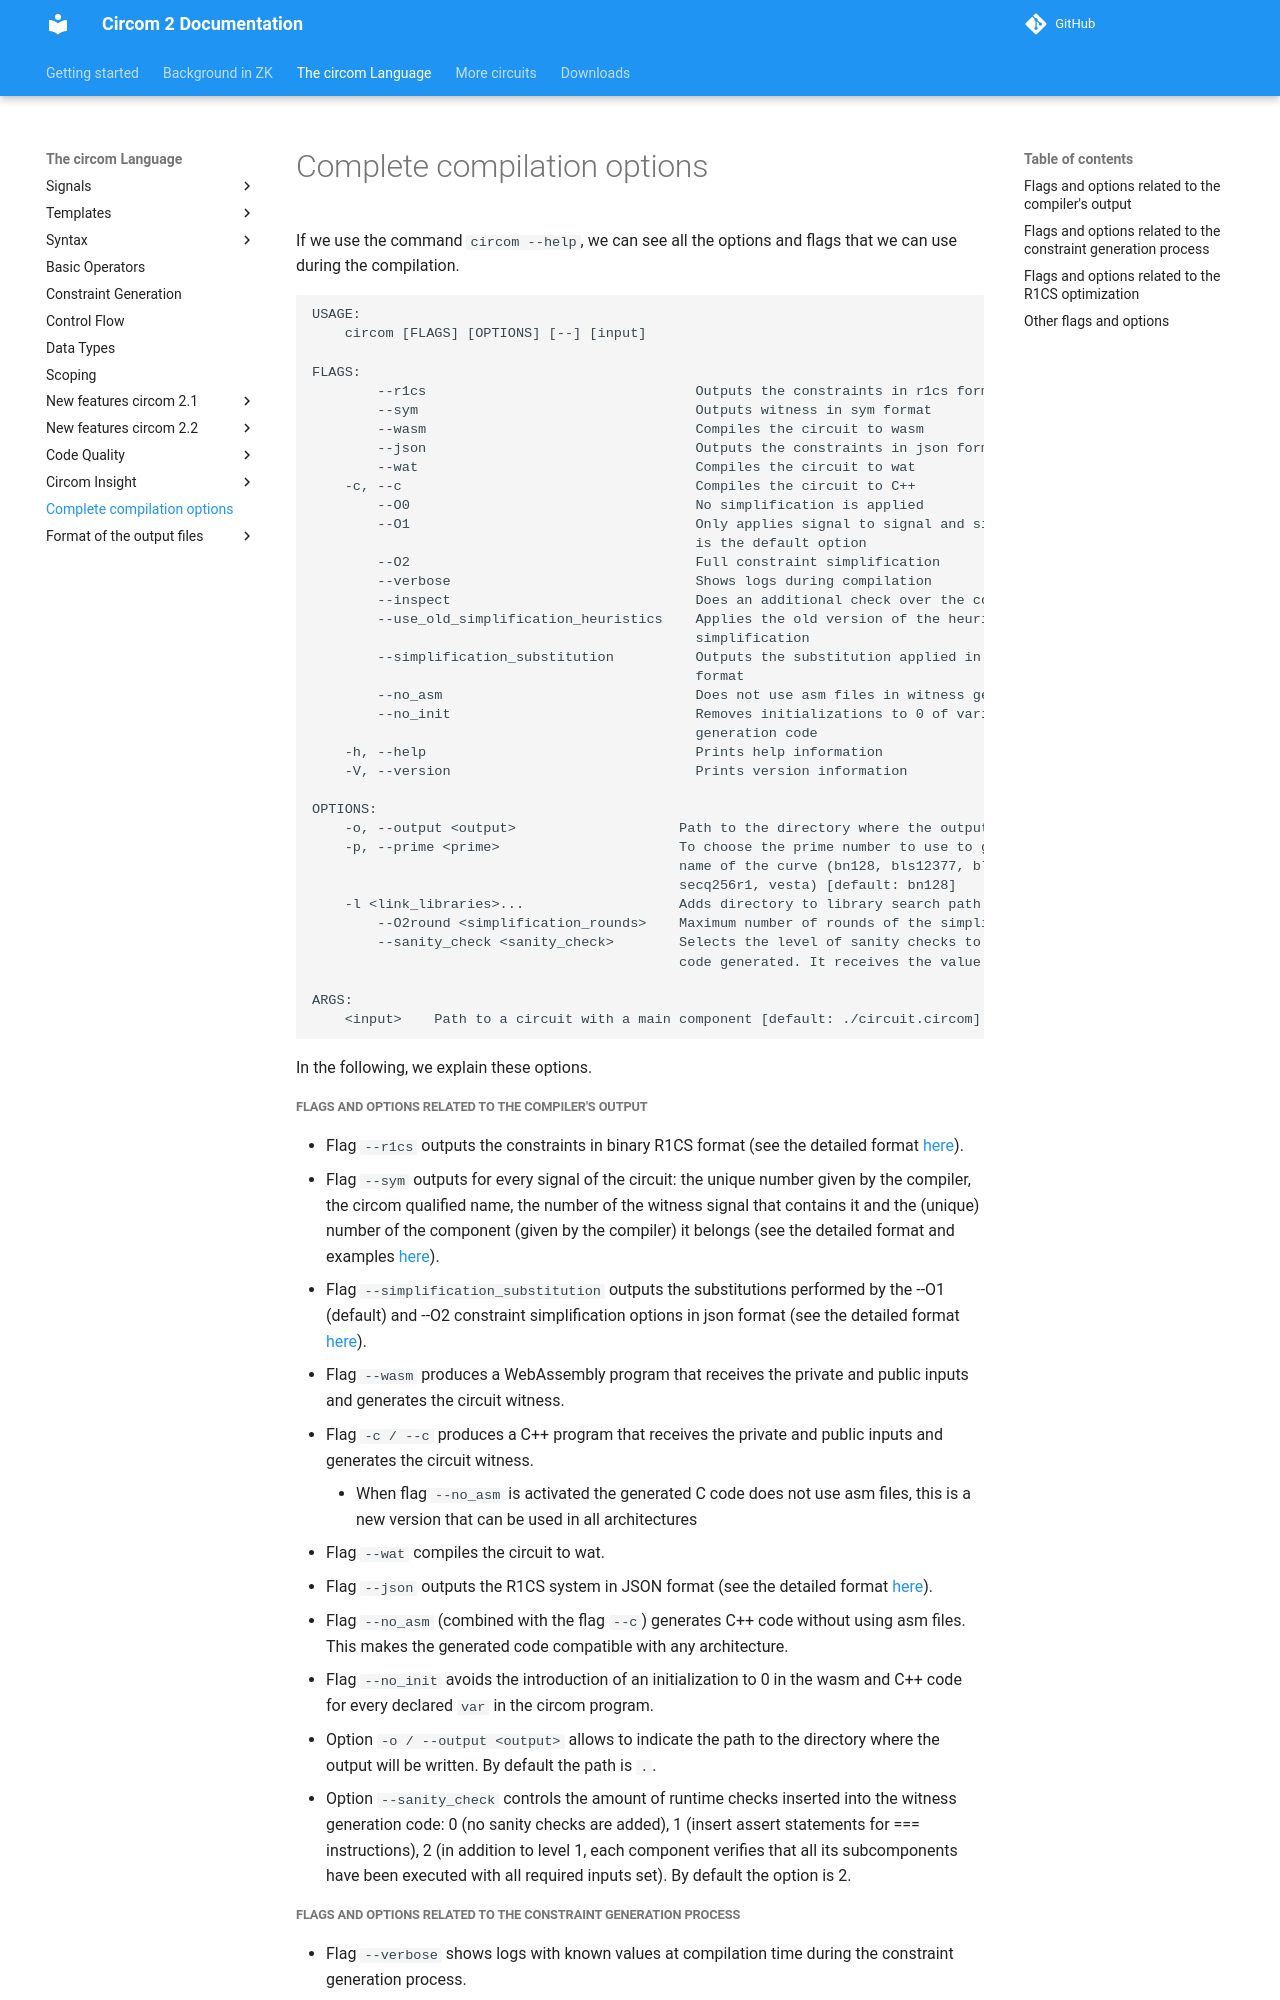

repository: kogisin/circom · page: getting-started/compilation-options/index.html · generator: mkdocs

If we use the command ```circom --help```, we can see all the options and flags that we can use during the compilation.

```console 
USAGE:
    circom [FLAGS] [OPTIONS] [--] [input]

FLAGS:
        --r1cs                                 Outputs the constraints in r1cs format
        --sym                                  Outputs witness in sym format
        --wasm                                 Compiles the circuit to wasm
        --json                                 Outputs the constraints in json format
        --wat                                  Compiles the circuit to wat
    -c, --c                                    Compiles the circuit to C++
        --O0                                   No simplification is applied
        --O1                                   Only applies signal to signal and signal to constant simplification. This
                                               is the default option
        --O2                                   Full constraint simplification
        --verbose                              Shows logs during compilation
        --inspect                              Does an additional check over the constraints produced
        --use_old_simplification_heuristics    Applies the old version of the heuristics when performing linear
                                               simplification
        --simplification_substitution          Outputs the substitution applied in the simplification phase in json
                                               format
        --no_asm                               Does not use asm files in witness generation code in C++
        --no_init                              Removes initializations to 0 of variables ("var") in the witness
                                               generation code
    -h, --help                                 Prints help information
    -V, --version                              Prints version information

OPTIONS:
    -o, --output <output>                    Path to the directory where the output will be written [default: .]
    -p, --prime <prime>                      To choose the prime number to use to generate the circuit. Receives the
                                             name of the curve (bn128, bls12377, bls12381, goldilocks, grumpkin, pallas,
                                             secq256r1, vesta) [default: bn128]
    -l <link_libraries>...                   Adds directory to library search path
        --O2round <simplification_rounds>    Maximum number of rounds of the simplification process
        --sanity_check <sanity_check>        Selects the level of sanity checks to be included in the witness generation
                                             code generated. It receives the value 0, 1, or 2. [default: 2]

ARGS:
    <input>    Path to a circuit with a main component [default: ./circuit.circom]
```

In the following, we explain these options.
